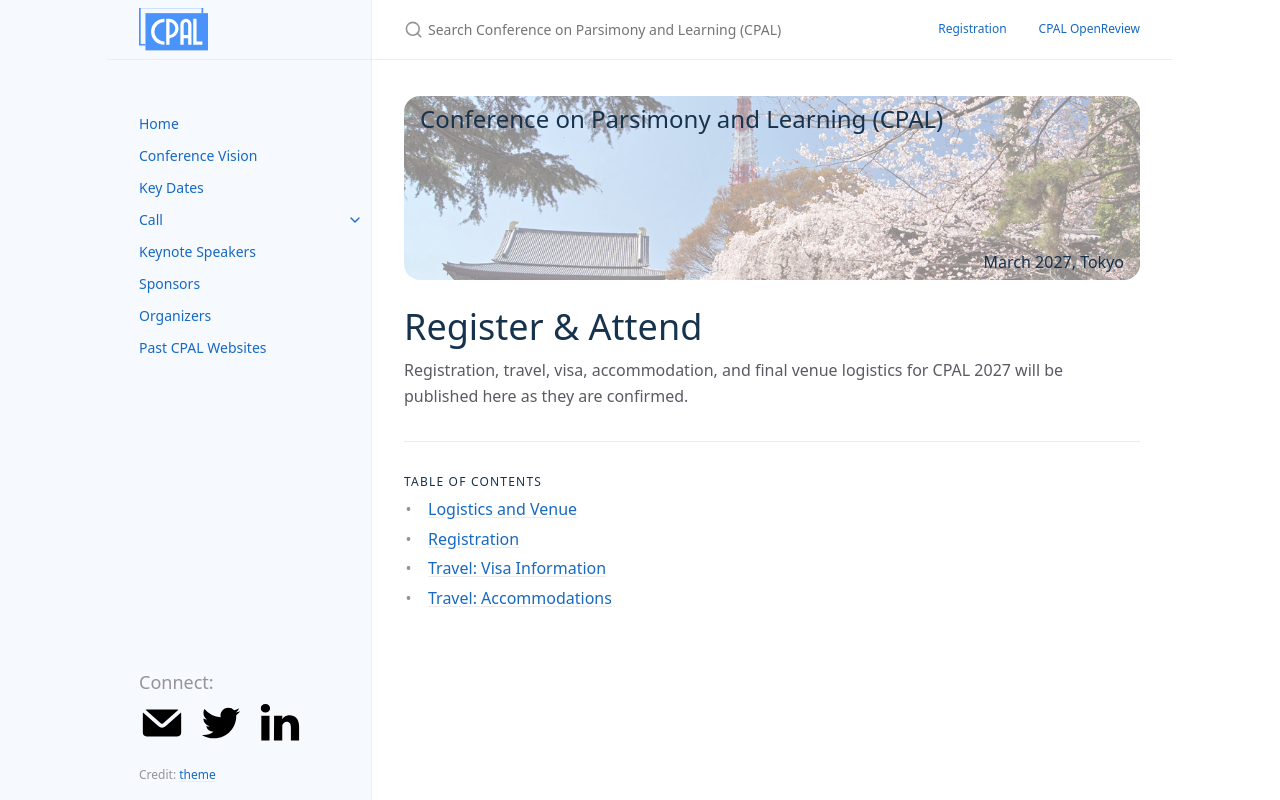

repository: conf-parsimonyandlearning/cpal-website · page: register_and_attend/index.html · generator: jekyll

---
layout: page
nav_exclude: true
title: Register & Attend
permalink: /register_and_attend/
nav_order: 110
has_children: true
---

# Register & Attend

Registration, travel, visa, accommodation, and final venue logistics for CPAL 2027 will be published here as they are confirmed.
